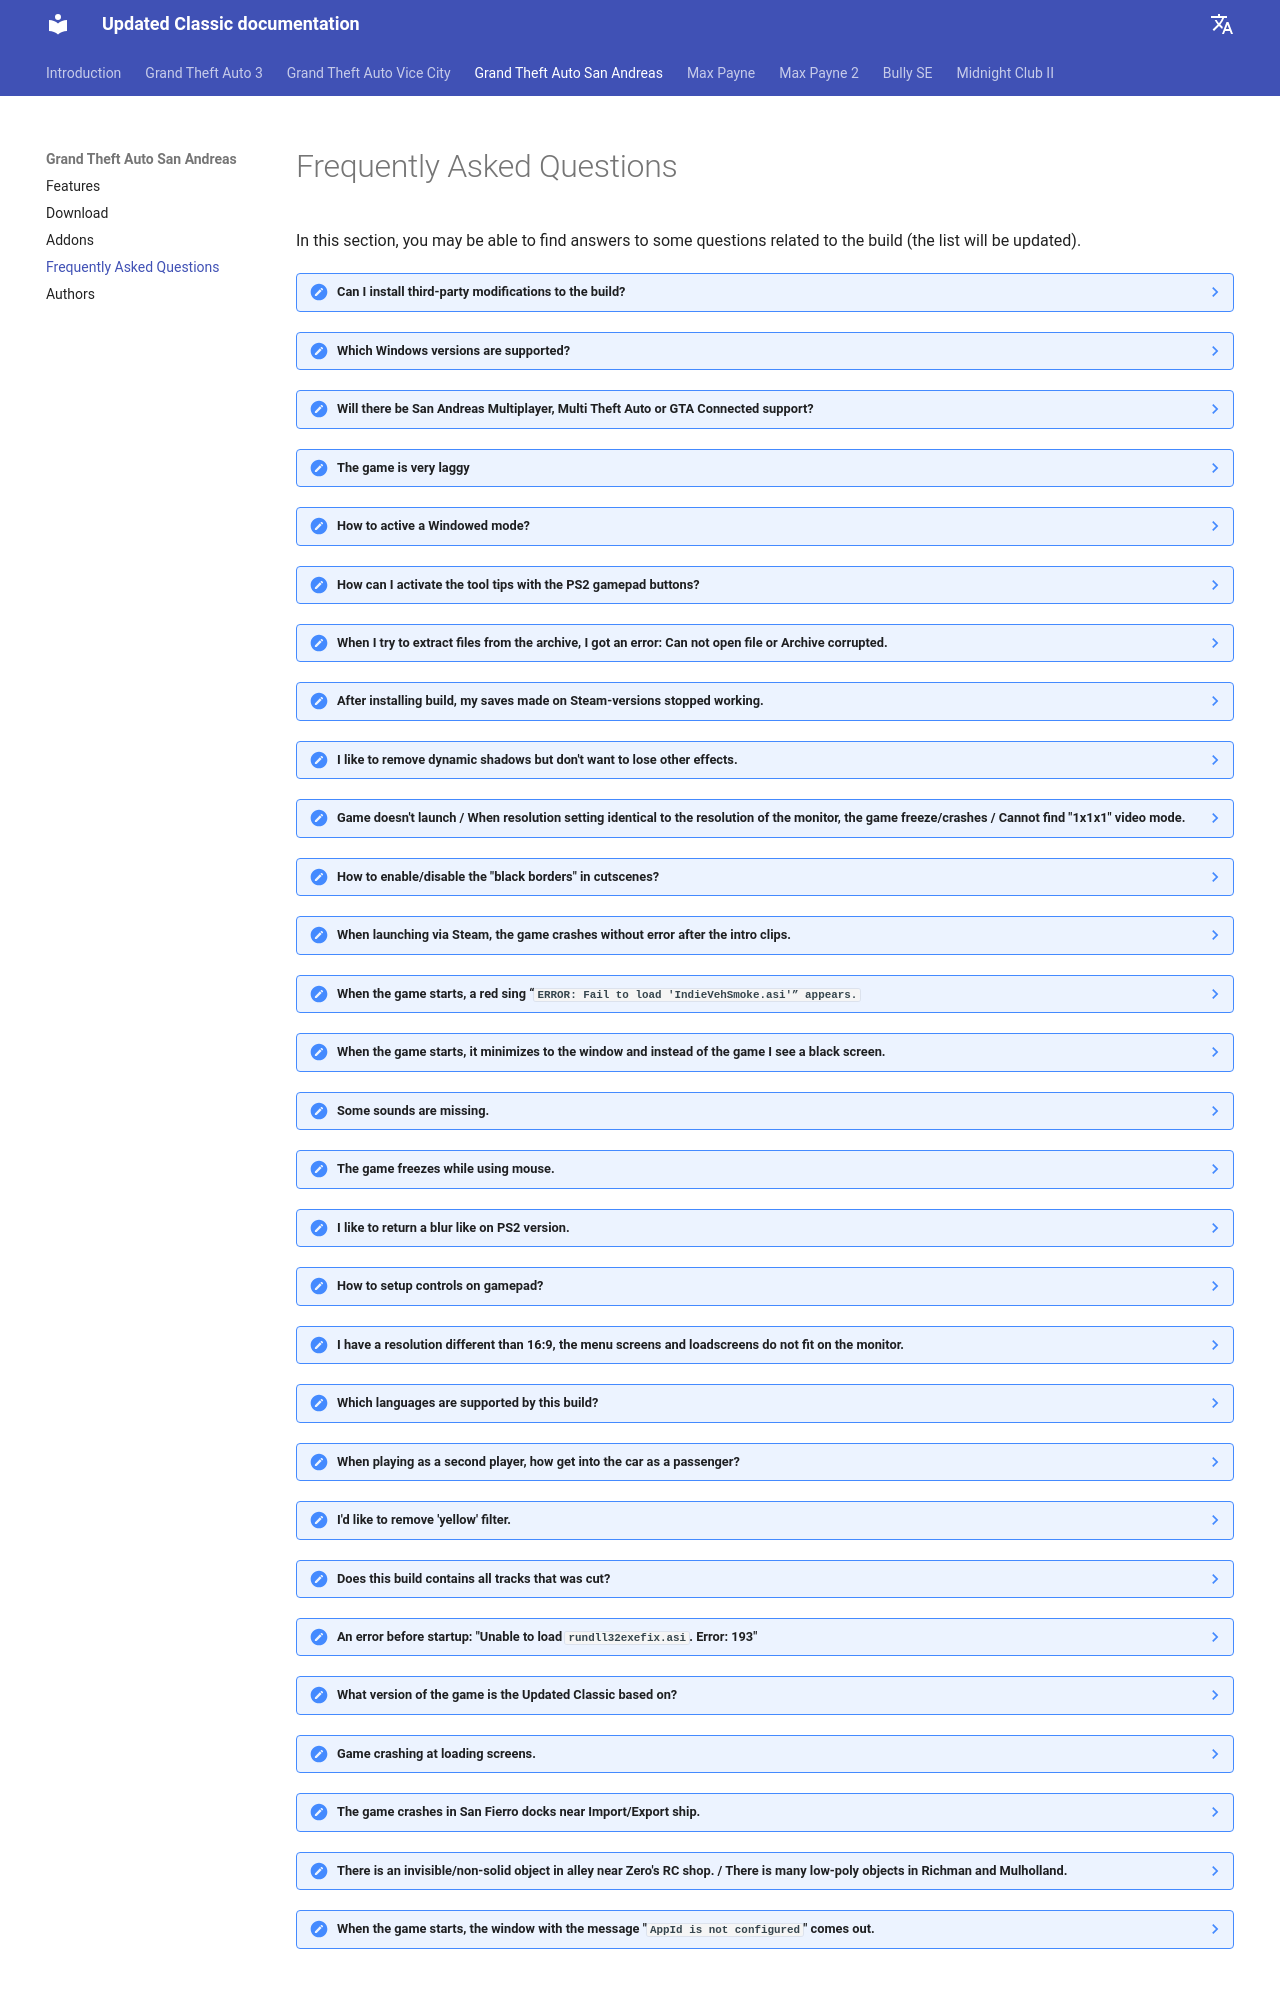

repository: updated-classic-docs/guide · page: gtasa/faq/index.html · generator: mkdocs

# Frequently Asked Questions

In this section, you may be able to find answers to some questions related to the build (the list will be updated).

??? note "Can I install third-party modifications to the build?"
    Yes, but please note that this can cause various technical problems/issues and you will lose our support in these matters.

??? note "Which Windows versions are supported?"
    Windows 7 SP1, 8 and 10.

??? note "Will there be San Andreas Multiplayer, Multi Theft Auto or GTA Connected support?"
    Not planned.

??? note "The game is very laggy"
    1. Open file `Grand Theft Auto San Andreas/scripts/Mix Sets.ini` and change the value of `Anisotropic parameter` to `2`, `4` or `8`.
    2. Open file `Grand Theft Auto San Andreas/scripts/skygfx.ini` and change the value of `radiosity` parameter to `PS2`.
    3. Delete file `Grand Theft Auto Vice City/mss/scrlog.asi`.

    ==WARNING! If you'll complete a second step - there can be problems with support!==


??? note "How to active a Windowed mode?"
    In `Advanced Display Settings` (in game) in `resolultion` find a windowed value.
    Or
    Put file `ReadMe/Windowed Mode/III.VC.SA.WindowedMode.asi` to `scripts` and you will have bordersless windowed mode.

??? note "How can I activate the tool tips with the PS2 gamepad buttons?"
    In the `Grand Theft Auto San Andreas/scripts/GInputSA.ini` file, set the `PlayStationButtons` parameter to `1`.

??? note "When I try to extract files from the archive, I got an error: Can not open file or Archive corrupted."
    Update your archiver or use another.

??? note "After installing build, my saves made on Steam-versions stopped working."
    A Guide to Converting Saves:
    
    1. Go to `gtasnp.com` and upload your save file there (located in `MyDocuments/GTA San Andreas User Files/GTASAsf1.b` - where the digit 1 inthe file name indicates the slot number).
    2. After uploading the file to the site, expand the Modifications section.
    3. Change the value of `Binary/EXE Version` to `unmodified`.
    4. Change the value of `Script/SCM Version` to `v1`.
    5. Below choose one of the eight slots in which you want to save yourfile and put it back in `My Documents/GTA San Andreas User Files`.

??? note "I like to remove dynamic shadows but don't want to lose other effects."
    Open the file `Grand Theft Auto/San Andreas/scripts/skygfx.ini`, then set the parameters `pedShadows` and `stencilShadows` to `0`.

??? note "Game doesn't launch / When resolution setting identical to the resolution of the monitor, the game freeze/crashes / Cannot find "1x1x1" video mode."
    1. In properties of `gta-vc.exe` go to `Compatibility`, select `Change high DPI settings` and turn ON following parameters:
    "`Program DPI`: when I open this program"
    "`High DPI scaling override`: `Application`".
    2. In the file `Grand Theft Auto Vice City/scripts/GTAVC.WidescreenFix.ini` in the parameters `ResX` and `ResY` set the resolution values of your monitor.
    Example:
        `ResX = 1920`
        `ResY = 1080`
    3. Install `DirectPlay`.
    4. Delete file `My Documents/GTA Vice City User Files/gta_vc.set`.
    5. Set the `Compatibility` with `Windows XP` or `Windows 7`.

??? note "How to enable/disable the "black borders" in cutscenes?"
    In `Advanced Video Settings` (in game) turn on "Widescreen" feature.

??? note "When launching via Steam, the game crashes without error after the intro clips."
    Make sure that the game and Steam are installed on the same drive.

??? note "When the game starts, a red sing “`ERROR: Fail to load 'IndieVehSmoke.asi'” appears.`"
    Move the `IndieVehSmoke.asi` file from `SA/scripts` to the game directory.

??? note "When the game starts, it minimizes to the window and instead of the game I see a black screen."
    Rename the `gta-sa.exe` file to `gta_sa.exe`.

??? note "Some sounds are missing."
    In the tray, clock on the speaker with the right mouse button, then '`Open Sound Settings`', then '`Sound Control Panel`', click on the active speakers, select "`Configure`" and select "`stereo`".

??? note "The game freezes while using mouse."
    Set the polling rate of your mouse to 125 Hz.

??? note "I like to return a blur like on PS2 version."
    Open file `scripts/skygfx.ini` and set following settings:

        blurLeft = 8
        blurTop = 8
        blurRight = 8
        blurBottom = 8
        radiosityFilterPasses=1

??? note "How to setup controls on gamepad?"
    In the `Scripts/GinputSA.ini` file, you need the "ControlsSet" option. All available control "sets" can be found in the file `ReadMe/Ginput docs/GAME CONTROLS FULL LIST.txt`.

??? note "I have a resolution different than 16:9, the menu screens and loadscreens do not fit on the monitor."
    Open file `Scripts/GTASA.WidescreenFix.ini`, find `ForceAspectRatio` parameter and change it's value to your aspect ratio.
    Example:
    `ForceAspectRatio = 16:10`

??? note "Which languages are supported by this build?"
    English, French, German, Italian, Spanish and Russian.

??? note "When playing as a second player, how get into the car as a passenger?"
    Open `SA/cleo/Two Player Missions/Two Player Missions Options.ini` and change value of `EnterSeparateVehicles` parameter to `0`.
